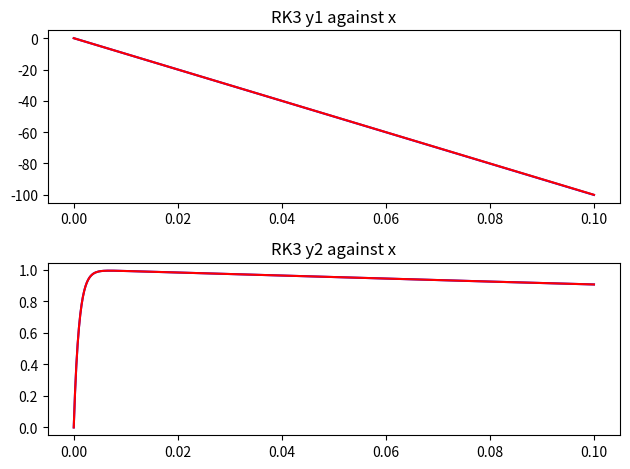
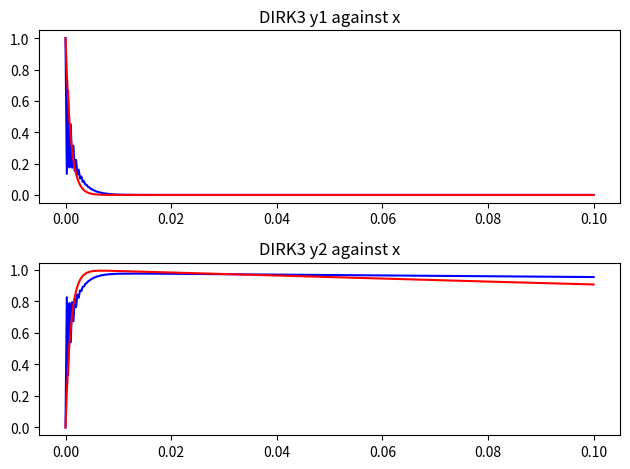
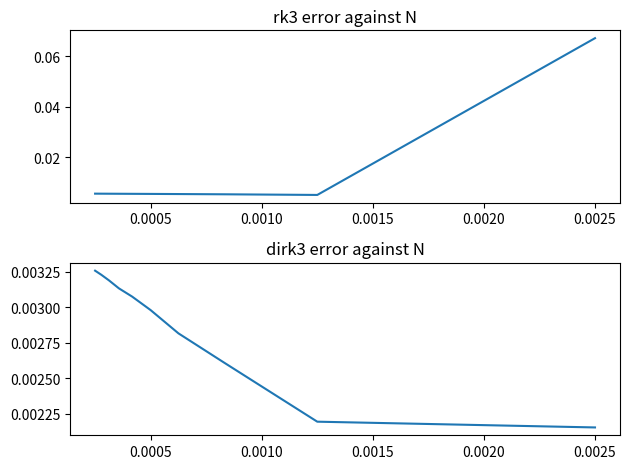

These figures' Python source, in order:
import matplotlib.pyplot as plt
import numpy as np
import time

A2 =np.array([[-1, 0,0], [-99, -100,0] , [-10098,9900,-10000]])



Interval = [0,0.1]
A1 = np.array([[-1000, 0], [1000, -1]])
Y0=np.array([[1],[0]])
Y00=np.array([[0],[1],[0]])

u=0.5*(1-1/3**0.5)

v=0.5*(3**0.5-1)

g1=3/(2*(3+3**0.5))

l=(3*(1+3**0.5))/(2*(3+3**0.5))


def bvector1(x):
    b_vector=np.array([[np.cos(10*x)-np.exp(-x)], [199*np.cos(10*x)-10*np.sin(10*x)] , [208*np.cos(10*x)+10000*np.sin(10*x)]])
    return b_vector
def bvector(x):
    return 0
def y1_func(x):
    return np.exp(-1000*x)
def y2_func(x):
    return (1000/999)*(np.exp(-x)-np.exp(-1000*x))

def error_rk3(y2_exact,y2_rk3,N,h):
    y2=np.delete(y2_rk3,0,0)
    y2_func =np.delete(y2_exact,0,0)
    rk3_er =((y2-y2_func/y2_func))
    rk3_error = np.linalg.norm(rk3_er, ord=1, axis=None, keepdims=False)
    rk3_error_sum = h*np.sum(rk3_error)
    return rk3_error_sum
    
def error_dirk3(y2_exact,y2_dirk3,N,h): 
    y2=np.delete(y2_dirk3,0,0)
    y2_func =np.delete(y2_exact,0,0)
    dirk3_er =((y2-y2_func)/y2_func)
    dirk3_error = np.linalg.norm(dirk3_er, ord=1, axis=None, keepdims=False)
    dirk3_error_sum = h*np.sum(dirk3_error)
    return dirk3_error_sum
    
def rk3(A, bvector, y0, interval, N):

    h = (interval[1]-interval[0])/N

    k=0
    x=interval[0]
     

    ysol1 = np.array([[],[]])
    ysol1 = np.append(ysol1, y0,axis=1)
    xsol1 =  np.array([])
    xsol1 = np.append(xsol1,x)
    y =np.empty(shape=(2,2))
    y[0,0]= y0[0,0]
    y[1,0]= y0[1,0]

    y1 =np.empty(shape=(2,1))
    y2 =np.empty(shape=(2,1))
    for i in range(N):
  
        b0 = bvector(x)
        b = bvector(x+h)

        y1 = (y[:,[k]]) +h*(np.dot(A,y[:,[k]])+b0) 
        y2=0.75*(y[:,[k]]) + 0.25*y1 + 0.25*h*(np.dot(A,y1) + b )     
        y[:,[k+1]]=((1/3)*(y[:,[k]])+(2/3)*y2+(2/3)*h*(np.dot(A,y2) + b)) 
        
        x=x+h
        
        ysol1 = np.append(ysol1, y[:,[k+1]],axis=1)
        xsol1 = np.append(xsol1,x)
        y[:,[k]]=y[:,[k+1]]
    return (xsol1, ysol1,h)

def dirk3(A, bvector, y0, interval, N):
    h = (interval[1]-interval[0])/N
    k=0
    x=interval[0]
    ysol2 = np.array([[],[]])
    ysol2 = np.append(ysol2, y0,axis=1)
    xsol2 =  np.array([])
    xsol2 = np.append(xsol2,x)
    y =np.empty(shape=(2,2))
    y[0,0]= y0[0,0]
    y[1,0]= y0[1,0]

    y1 =np.empty(shape=(2,1))
    y2 =np.empty(shape=(2,1))
    for i in range(N):
  
        b0 = bvector(x+h*u)
        b = bvector(x+h*v+2*h*u)
        a=(np.identity(2)-h*u*A)
        b=(y[:,[k]]) +h*u*(+b0)
        b1= y1+h*v*(np.dot(A,y1)+b0) +h*u*b
        y1 = np.linalg.solve(a, b)
        y2 = np.linalg.solve(a, b1)
        y[:,[k+1]]=(1-l)*(y[:,[k]])+l*y2+h*g1*(np.dot(A,y2)+b)
        x=x+h
        ysol2 = np.append(ysol2, y[:,[k+1]],axis=1)
        xsol2 = np.append(xsol2,x)
        y[:,[k]]=y[:,[k+1]]
    return (xsol2, ysol2 ,h)

error_rk3_array=np.array([])
h_array=np.array([])
for k in range(1,11):
    N=40*k
    x,y, h=rk3(A1,bvector,Y0,Interval,N)
    y2_exact = y2_func(x)
    error_value_rk3 = error_rk3(y2_exact,y[1],N,h)
#    print(N)
#    print(error_value_rk3)

    error_rk3_array=np.append(error_rk3_array,error_value_rk3)

    h_array=np.append(h_array,h)
print(error_rk3_array)
print(h_array)


error_dirk3_array=np.array([])

for k in range(1,11):
    N=40*k
    x,y, h=dirk3(A1,bvector,Y0,Interval,N)
    y2_exact = y2_func(x)
    error_value_dirk3 = error_dirk3(y2_exact,y[1],N,h)
    print(h)
    print(error_value_dirk3)

    error_dirk3_array=np.append(error_dirk3_array,error_value_dirk3)

#    N_array=np.append(N_array,N)

x1,y1,h= dirk3(A1,bvector,Y0,Interval,400)
x,y ,h =rk3(A1,bvector,Y0,Interval,400)


y2_exact = y2_func(x)
y1_exact = y1_func(x1)
print(error_dirk3_array)
y1_log=np.log(y[0])
y1_log_exact=np.log(y1_exact)


f, (ax1, ax2) = plt.subplots(2, 1, sharey=False)
ax1.plot(x,y1_log ,'b')
ax1.plot(x,y1_log_exact,'r')
ax1.set_title('RK3 y1 against x')
ax2.plot(x,y[1],'b')
ax2.plot(x,y2_exact, 'r')
ax2.set_title('RK3 y2 against x')
plt.tight_layout()
plt.show()

f, (ax1, ax2) = plt.subplots(2, 1, sharey=False)
ax1.plot(x1,y1[0],'b')
ax1.plot(x,y1_exact,'r')
ax1.set_title('DIRK3 y1 against x')
ax2.plot(x1,y1[1],'b')
ax2.plot(x,y2_exact, 'r')
ax2.set_title('DIRK3 y2 against x')
plt.tight_layout()
plt.show()

f, (ax1, ax2) = plt.subplots(2, 1, sharey=False)
ax1.plot(h_array,error_rk3_array)
ax1.set_title('rk3 error against N')
ax2.plot(h_array,error_dirk3_array)
ax2.set_title('dirk3 error against N')
plt.tight_layout()
plt.show()
